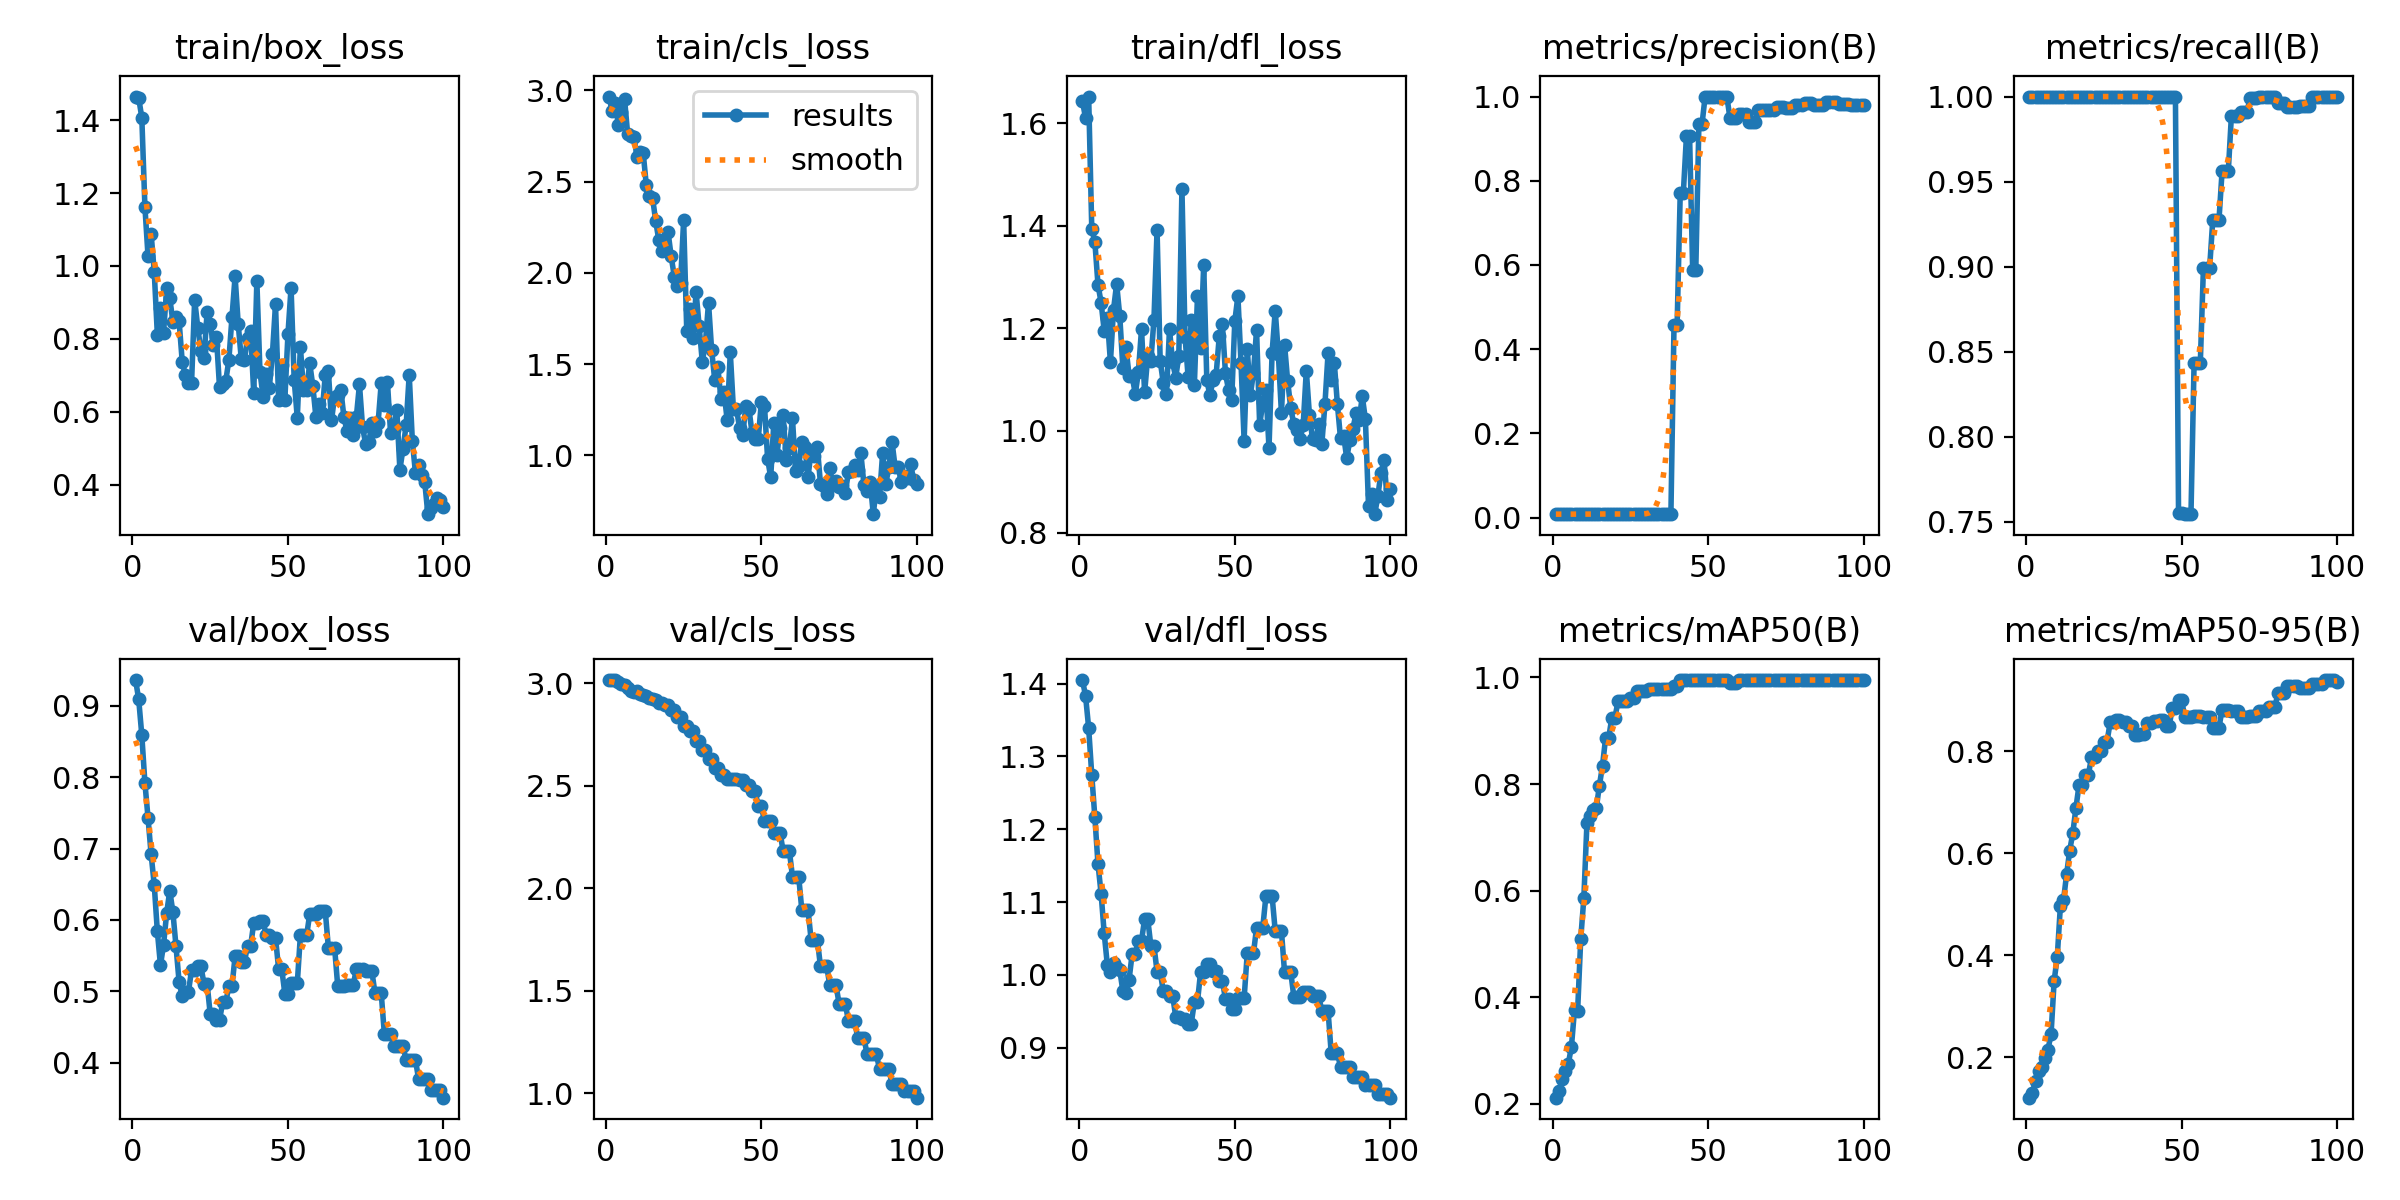

The table this chart was drawn from, first rows:
epoch, time, train/box_loss, train/cls_loss, train/dfl_loss, metrics/precision(B), metrics/recall(B), metrics/mAP50(B), metrics/mAP50-95(B), val/box_loss, val/cls_loss, val/dfl_loss, lr/pg0, lr/pg1, lr/pg2
1, 4.067, 1.465, 2.966, 1.643, 0.00794, 1, 0.2117, 0.1203, 0.936, 3.016, 1.405, 0, 0, 0
2, 5.804, 1.46, 2.886, 1.611, 0.00798, 1, 0.2236, 0.1295, 0.9091, 3.014, 1.383, 1.6505e-05, 1.6505e-05, 1.6505e-05
3, 7.376, 1.407, 2.93, 1.653, 0.00802, 1, 0.2464, 0.1538, 0.8589, 3.014, 1.339, 3.26799e-05, 3.26799e-05, 3.26799e-05
4, 9.056, 1.162, 2.809, 1.394, 0.00803, 1, 0.2611, 0.1727, 0.792, 3.007, 1.275, 4.85247e-05, 4.85247e-05, 4.85247e-05
5, 10.72, 1.027, 2.884, 1.368, 0.00807, 1, 0.2754, 0.1802, 0.7431, 2.997, 1.216, 6.40395e-05, 6.40395e-05, 6.40395e-05
6, 12.53, 1.088, 2.952, 1.285, 0.00805, 1, 0.3068, 0.1972, 0.6917, 2.992, 1.152, 7.92242e-05, 7.92242e-05, 7.92242e-05
7, 14.12, 0.9841, 2.76, 1.25, 0.00803, 1, 0.3768, 0.2147, 0.6491, 2.978, 1.112, 9.40788e-05, 9.40788e-05, 9.40788e-05
8, 15.69, 0.812, 2.751, 1.195, 0.00803, 1, 0.3742, 0.2446, 0.584, 2.961, 1.057, 0.0001086, 0.0001086, 0.0001086
9, 17.28, 0.8852, 2.744, 1.22, 0.00805, 1, 0.5094, 0.3498, 0.5366, 2.958, 1.014, 0.0001228, 0.0001228, 0.0001228
10, 18.84, 0.8173, 2.638, 1.134, 0.00799, 1, 0.5862, 0.3967, 0.5653, 2.961, 1.004, 0.0001367, 0.0001367, 0.0001367
11, 20.54, 0.9383, 2.661, 1.236, 0.00804, 1, 0.7271, 0.4966, 0.6099, 2.949, 1.017, 0.0001502, 0.0001502, 0.0001502
12, 22.06, 0.9111, 2.656, 1.286, 0.00808, 1, 0.7406, 0.5074, 0.641, 2.945, 1.01, 0.0001634, 0.0001634, 0.0001634
13, 23.8, 0.8473, 2.48, 1.224, 0.0082, 1, 0.751, 0.5587, 0.6109, 2.939, 1.007, 0.0001763, 0.0001763, 0.0001763
14, 25.28, 0.8607, 2.42, 1.123, 0.00832, 1, 0.7546, 0.6053, 0.563, 2.929, 0.9779, 0.0001888, 0.0001888, 0.0001888
15, 26.77, 0.8483, 2.412, 1.163, 0.0084, 1, 0.7971, 0.6397, 0.513, 2.922, 0.975, 0.000201, 0.000201, 0.000201
16, 28.45, 0.7377, 2.286, 1.107, 0.00845, 1, 0.8343, 0.6891, 0.4929, 2.918, 0.9935, 0.0002129, 0.0002129, 0.0002129
17, 29.98, 0.7, 2.181, 1.106, 0.00845, 1, 0.8865, 0.7336, 0.4995, 2.904, 1.029, 0.0002245, 0.0002245, 0.0002245
18, 31.53, 0.6804, 2.122, 1.072, 0.00845, 1, 0.8865, 0.7336, 0.4995, 2.904, 1.029, 0.0002357, 0.0002357, 0.0002357
19, 33, 0.6791, 2.126, 1.114, 0.00839, 1, 0.9244, 0.7538, 0.5295, 2.893, 1.047, 0.0002466, 0.0002466, 0.0002466
20, 34.57, 0.9079, 2.222, 1.198, 0.00839, 1, 0.9244, 0.7538, 0.5295, 2.893, 1.047, 0.0002572, 0.0002572, 0.0002572
21, 36.07, 0.8306, 2.09, 1.074, 0.00832, 1, 0.9554, 0.7881, 0.535, 2.868, 1.077, 0.0002674, 0.0002674, 0.0002674
22, 37.45, 0.7679, 1.979, 1.145, 0.00832, 1, 0.9554, 0.7881, 0.535, 2.868, 1.077, 0.0002773, 0.0002773, 0.0002773
23, 39.04, 0.7467, 1.93, 1.136, 0.00839, 1, 0.9564, 0.8011, 0.5109, 2.837, 1.04, 0.0002869, 0.0002869, 0.0002869
24, 40.62, 0.8726, 1.944, 1.216, 0.00839, 1, 0.9564, 0.8011, 0.5109, 2.837, 1.04, 0.0002961, 0.0002961, 0.0002961
25, 42.3, 0.8422, 2.289, 1.392, 0.00836, 1, 0.9614, 0.8186, 0.4681, 2.792, 1.005, 0.000305, 0.000305, 0.000305
26, 43.71, 0.7828, 1.683, 1.137, 0.00836, 1, 0.9614, 0.8186, 0.4681, 2.792, 1.005, 0.0003136, 0.0003136, 0.0003136
27, 45.45, 0.8056, 1.801, 1.093, 0.00829, 1, 0.9751, 0.8565, 0.4596, 2.765, 0.9775, 0.0003219, 0.0003219, 0.0003219
28, 47.04, 0.6669, 1.644, 1.071, 0.00829, 1, 0.9751, 0.8565, 0.4596, 2.765, 0.9775, 0.0003298, 0.0003298, 0.0003298
29, 48.77, 0.6756, 1.894, 1.198, 0.00814, 1, 0.9751, 0.8616, 0.4846, 2.718, 0.9718, 0.0003374, 0.0003374, 0.0003374
30, 50.33, 0.685, 1.707, 1.133, 0.00814, 1, 0.9751, 0.8616, 0.4846, 2.718, 0.9718, 0.0003446, 0.0003446, 0.0003446
31, 51.84, 0.7422, 1.513, 1.103, 0.00801, 1, 0.9785, 0.8575, 0.5069, 2.673, 0.9428, 0.0003516, 0.0003516, 0.0003516
32, 53.22, 0.8597, 1.615, 1.146, 0.00801, 1, 0.9785, 0.8575, 0.5069, 2.673, 0.9428, 0.0003582, 0.0003582, 0.0003582
33, 54.93, 0.9715, 1.837, 1.473, 0.00801, 1, 0.9785, 0.85, 0.5489, 2.633, 0.9398, 0.0003644, 0.0003644, 0.0003644
34, 56.31, 0.8415, 1.579, 1.183, 0.00801, 1, 0.9785, 0.85, 0.5489, 2.633, 0.9398, 0.0003704, 0.0003704, 0.0003704
35, 57.85, 0.7438, 1.413, 1.104, 0.00803, 1, 0.9785, 0.8321, 0.5412, 2.589, 0.9334, 0.000376, 0.000376, 0.000376
36, 59.24, 0.7411, 1.483, 1.216, 0.00803, 1, 0.9785, 0.8321, 0.5412, 2.589, 0.9334, 0.0003813, 0.0003813, 0.0003813
37, 60.7, 0.8033, 1.311, 1.09, 0.008, 1, 0.9785, 0.834, 0.5636, 2.554, 0.963, 0.0003862, 0.0003862, 0.0003862
38, 62.08, 0.8214, 1.347, 1.263, 0.008, 1, 0.9785, 0.834, 0.5636, 2.554, 0.963, 0.0003909, 0.0003909, 0.0003909
39, 63.75, 0.6505, 1.193, 1.161, 0.4583, 1, 0.984, 0.8547, 0.5959, 2.534, 1.004, 0.0003952, 0.0003952, 0.0003952
40, 65.15, 0.9585, 1.564, 1.324, 0.4583, 1, 0.984, 0.8547, 0.5959, 2.534, 1.004, 0.0003991, 0.0003991, 0.0003991
41, 66.8, 0.7098, 1.256, 1.099, 0.7714, 1, 0.995, 0.8603, 0.5988, 2.531, 1.015, 0.0004027, 0.0004027, 0.0004027
42, 68.42, 0.6421, 1.254, 1.068, 0.7714, 1, 0.995, 0.8603, 0.5988, 2.531, 1.015, 0.000406, 0.000406, 0.000406
43, 69.89, 0.7051, 1.151, 1.099, 0.907, 1, 0.995, 0.8622, 0.5784, 2.527, 1.006, 0.000409, 0.000409, 0.000409
44, 71.23, 0.6658, 1.113, 1.109, 0.907, 1, 0.995, 0.8622, 0.5784, 2.527, 1.006, 0.0004117, 0.0004117, 0.0004117
45, 72.7, 0.7575, 1.271, 1.184, 0.5873, 1, 0.995, 0.8505, 0.5749, 2.506, 0.9922, 0.000414, 0.000414, 0.000414
46, 74.05, 0.8953, 1.256, 1.208, 0.5873, 1, 0.995, 0.8505, 0.5749, 2.506, 0.9922, 0.000416, 0.000416, 0.000416
47, 75.52, 0.6324, 1.123, 1.112, 0.934, 1, 0.995, 0.8844, 0.5315, 2.472, 0.9668, 0.0004176, 0.0004176, 0.0004176
48, 77.03, 0.7276, 1.089, 1.079, 0.934, 1, 0.995, 0.8844, 0.5315, 2.472, 0.9668, 0.0004189, 0.0004189, 0.0004189
49, 78.5, 0.6338, 1.092, 1.061, 1, 0.7552, 0.995, 0.8997, 0.4968, 2.401, 0.9532, 0.0004199, 0.0004199, 0.0004199
50, 79.86, 0.8126, 1.293, 1.214, 1, 0.7552, 0.995, 0.8997, 0.4968, 2.401, 0.9532, 0.0004206, 0.0004206, 0.0004206
51, 81.37, 0.941, 1.273, 1.263, 1, 0.7545, 0.995, 0.8682, 0.5112, 2.326, 0.968, 0.0004209, 0.0004209, 0.0004209
52, 82.72, 0.6885, 0.9829, 1.131, 1, 0.7545, 0.995, 0.8682, 0.5112, 2.326, 0.968, 0.0004209, 0.0004209, 0.0004209
53, 84.08, 0.5839, 0.88, 0.9802, 1, 0.7545, 0.995, 0.8682, 0.5112, 2.326, 0.968, 0.0004206, 0.0004206, 0.0004206
54, 85.57, 0.7783, 1.178, 1.159, 1, 0.8434, 0.995, 0.8701, 0.5784, 2.271, 1.03, 0.0004199, 0.0004199, 0.0004199
55, 87.13, 0.6592, 1.001, 1.069, 1, 0.8434, 0.995, 0.8701, 0.5784, 2.271, 1.03, 0.0004189, 0.0004189, 0.0004189
56, 88.53, 0.6609, 1.152, 1.113, 1, 0.8434, 0.995, 0.8701, 0.5784, 2.271, 1.03, 0.0004176, 0.0004176, 0.0004176
57, 90.25, 0.7335, 1.223, 1.197, 0.9482, 0.8992, 0.9895, 0.8669, 0.6078, 2.182, 1.065, 0.000416, 0.000416, 0.000416
58, 91.8, 0.6708, 0.9759, 1.01, 0.9482, 0.8992, 0.9895, 0.8669, 0.6078, 2.182, 1.065, 0.000414, 0.000414, 0.000414
59, 93.17, 0.5852, 1.04, 1.055, 0.9482, 0.8992, 0.9895, 0.8669, 0.6078, 2.182, 1.065, 0.0004117, 0.0004117, 0.0004117
60, 94.65, 0.6228, 1.203, 1.08, 0.9578, 0.9273, 0.995, 0.8462, 0.6124, 2.057, 1.108, 0.000409, 0.000409, 0.000409
... 40 more rows
